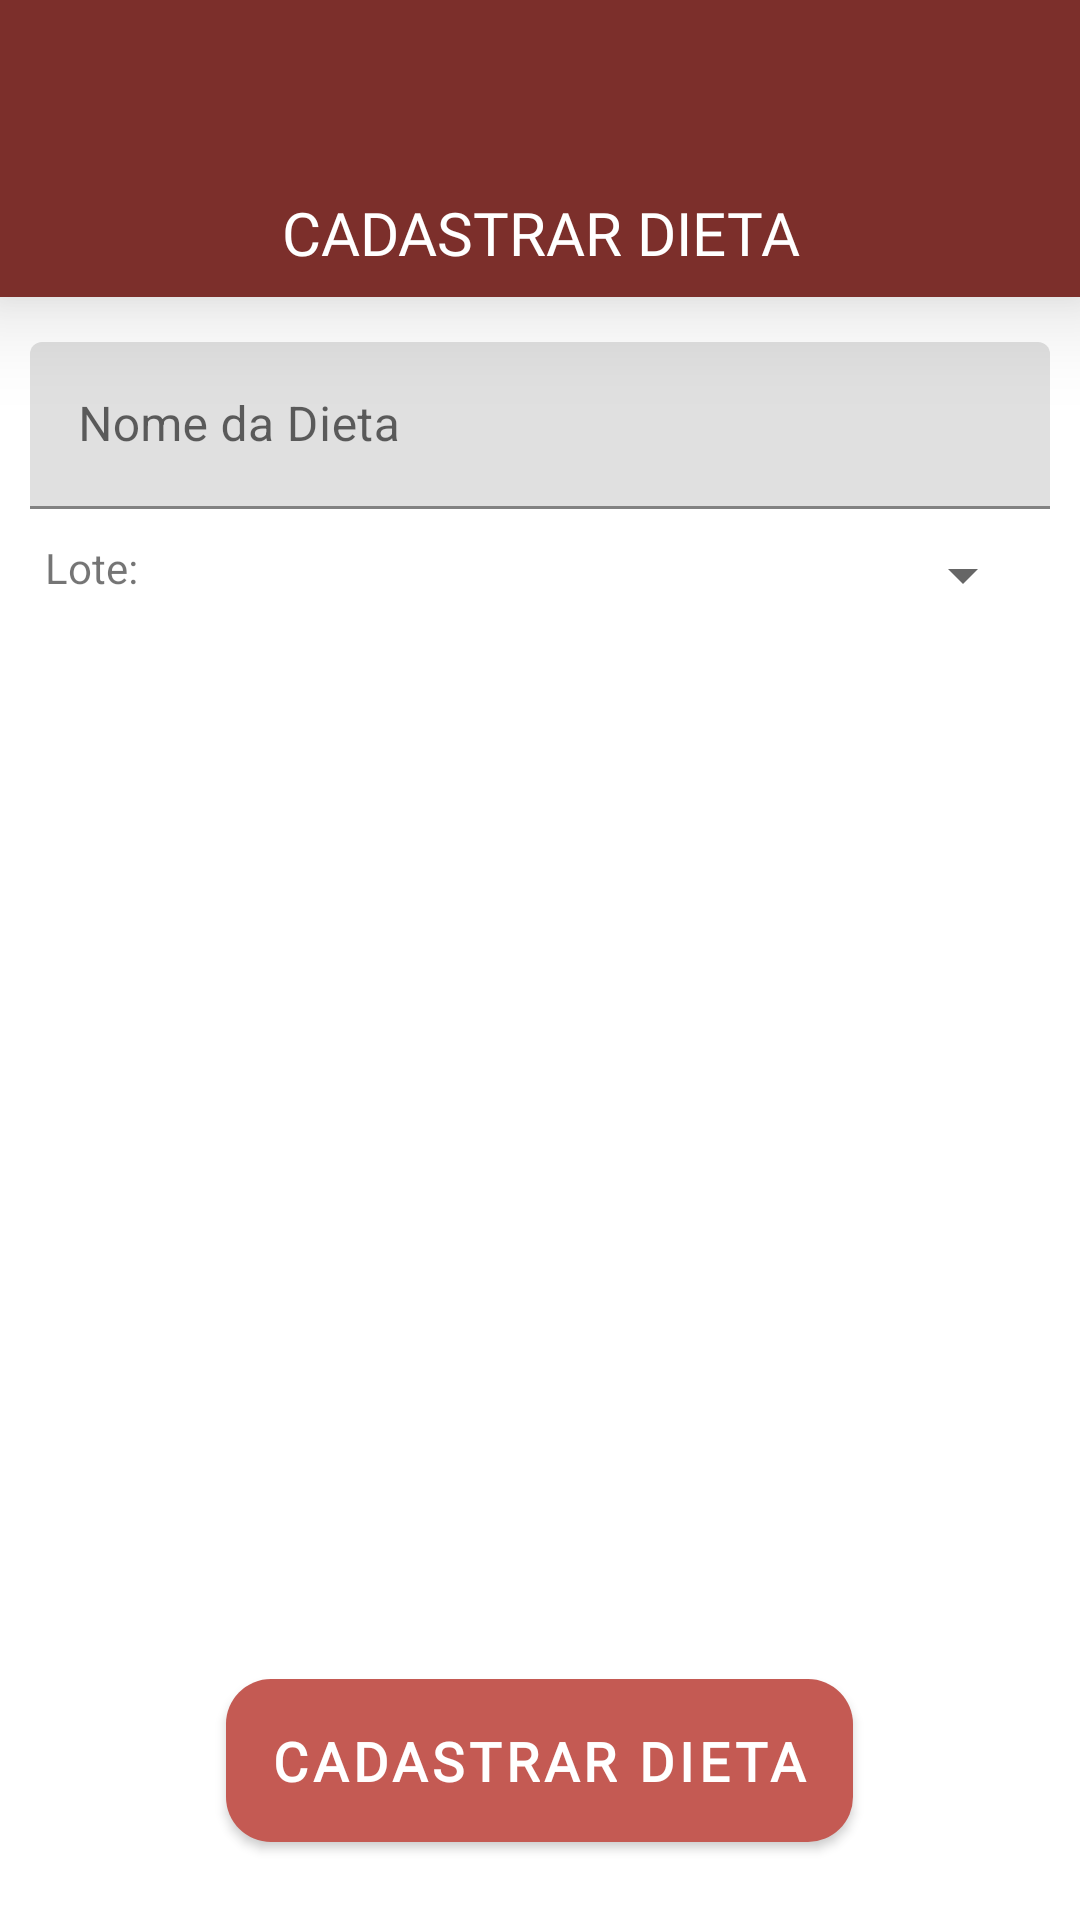

Write the Android layout XML for this screen, with the resource values it uses.
<!-- AndroidManifest.xml: application theme AppTheme -->
<!-- res/layout/activity_cadastrar_dieta.xml -->
<?xml version="1.0" encoding="utf-8"?>
<FrameLayout xmlns:android="http://schemas.android.com/apk/res/android"
    xmlns:tools="http://schemas.android.com/tools"
    android:layout_width="match_parent"
    android:layout_height="match_parent"
    xmlns:app="http://schemas.android.com/apk/res-auto">

    <LinearLayout
        android:layout_width="match_parent"
        android:layout_height="match_parent"
        android:orientation="vertical">

        
        <include
            android:id="@+id/my_toolbar_main"
            layout="@layout/barra_tarefas" />

        <TextView
            style="@style/texto_cabecalho"
            android:text="Cadastrar Dieta" />

        <LinearLayout
            android:layout_width="match_parent"
            android:layout_height="match_parent"
            android:orientation="vertical">

            <com.google.android.material.textfield.TextInputLayout
                android:layout_width="match_parent"
                android:layout_height="wrap_content"
                android:layout_gravity="center"
                android:layout_marginStart="10dp"
                android:layout_marginTop="15dp"
                android:layout_marginEnd="10dp"
                android:layout_marginBottom="10dp">

                <com.google.android.material.textfield.TextInputEditText
                    android:id="@+id/cadastrar_nome_da_dieta"
                    android:layout_width="match_parent"
                    android:layout_height="wrap_content"
                    android:hint="@string/nome_da_dieta"
                    android:inputType="textWebEditText" />
            </com.google.android.material.textfield.TextInputLayout>

            <LinearLayout
                android:layout_width="match_parent"
                android:layout_height="wrap_content"
                android:orientation="horizontal">
                <TextView
                    android:layout_marginStart="15dp"
                    android:layout_width="wrap_content"
                    android:layout_height="wrap_content"
                    android:text="Lote: " />
            <Spinner
                android:id="@+id/spn_cadastrar_dieta"
                android:layout_width="match_parent"
                android:layout_height="wrap_content"
                android:layout_marginStart="5dp"
                android:layout_marginEnd="15dp"
                android:gravity="center_horizontal"
                android:layout_marginBottom="10dp"/>
            </LinearLayout>

            <ListView
                android:id="@+id/listView_cadastrar_dieta"
                android:layout_width="match_parent"
                android:layout_height="0dp"
                android:layout_weight="9">
            </ListView>

            <LinearLayout
                android:layout_width="match_parent"
                android:layout_height="wrap_content"
                android:gravity="bottom"
                android:orientation="vertical"
                android:paddingTop="20dp">

                <com.google.android.material.button.MaterialButton
                    style="@style/botao_confirmar"
                    android:layout_gravity="center_horizontal"
                    android:onClick="salvarDieta"
                    android:text="@string/cadastrar_dieta" />

            </LinearLayout>

        </LinearLayout>

    </LinearLayout>

    <ProgressBar
        style="@style/my_progress_bar"
        android:id="@+id/progress_bar"
        android:visibility="gone"/>


</FrameLayout>
<!-- res/layout/barra_tarefas.xml (included above) -->
<?xml version="1.0" encoding="utf-8"?>
<androidx.appcompat.widget.Toolbar xmlns:android="http://schemas.android.com/apk/res/android"
    xmlns:tools="http://schemas.android.com/tools"
    android:layout_width="match_parent"
    android:layout_height="wrap_content"
    android:background="@color/colorPrimary"
    android:elevation="20dp"
    tools:targetApi="lollipop" />
<!-- resources referenced by this layout -->
<resources>
  <color name="colorPrimary">#7c2f2b</color>
  <string name="cadastrar_dieta">Cadastrar Dieta</string>
  <string name="nome_da_dieta">Nome da Dieta</string>
  <style name="botao_confirmar" parent="Widget.MaterialComponents.Button">
          <item name="android:layout_width">wrap_content</item>
          <item name="android:layout_height">wrap_content</item>
          <item name="android:fontFamily">@font/exo_2</item>
          <item name="android:textColor">@color/textOnAccent</item>
          <item name="android:textSize">18sp</item>
          <item name="android:textStyle">bold</item>
          <item name="android:padding">15dp</item>
          <item name="android:layout_marginBottom">20dp</item>
          <item name="backgroundTint">@color/colorPrimaryLight</item>
          <item name="rippleColor">@color/colorPrimary</item>
          <item name="cornerRadius">@dimen/angulo_canto_botao</item>
          <item name="strokeWidth">@dimen/borda_botao_espessura</item>
          <item name="strokeColor">@color/colorPrimary</item>
      </style>
  <style name="my_progress_bar">
          <item name="android:layout_width">wrap_content</item>
          <item name="android:layout_height">wrap_content</item>
          <item name="android:layout_gravity">center</item>
          <item name="android:indeterminate">true</item>
          <item name="android:indeterminateTint">@color/colorPrimary</item>
      </style>
  <style name="texto_cabecalho">
          <item name="android:elevation">20dp</item>
          <item name="android:layout_width">match_parent</item>
          <item name="android:layout_height">wrap_content</item>
          <item name="android:background">@color/colorPrimary</item>
          <item name="android:fontFamily">@font/exo_2</item>
          <item name="android:textAlignment">center</item>
          <item name="android:textAllCaps">true</item>
          <item name="android:textColor">@color/textOnPrimary</item>
          <item name="android:textSize">20sp</item>
          <item name="android:padding">8dp</item>
      </style>
  <style name="AppTheme" parent="Theme.MaterialComponents.Light.NoActionBar">
          
          <item name="colorPrimary">@color/colorPrimary</item>
          <item name="colorPrimaryDark">@color/colorPrimaryDark</item>
          <item name="colorAccent">@color/colorAccent</item>
          <item name="colorSecondary">@color/colorSecondary</item>
  
  
      </style>
  <color name="textOnAccent">#ffffff</color>
  <color name="colorPrimaryLight">#C45A53</color>
  <dimen name="angulo_canto_botao">15dip</dimen>
  <dimen name="borda_botao_espessura">0dip</dimen>
  <color name="textOnPrimary">#ffffff</color>
  <color name="colorPrimaryDark">#4b0000</color>
  <color name="colorAccent">@color/colorPrimaryLight</color>
  <color name="colorSecondary">#cbaf31</color>
</resources>
